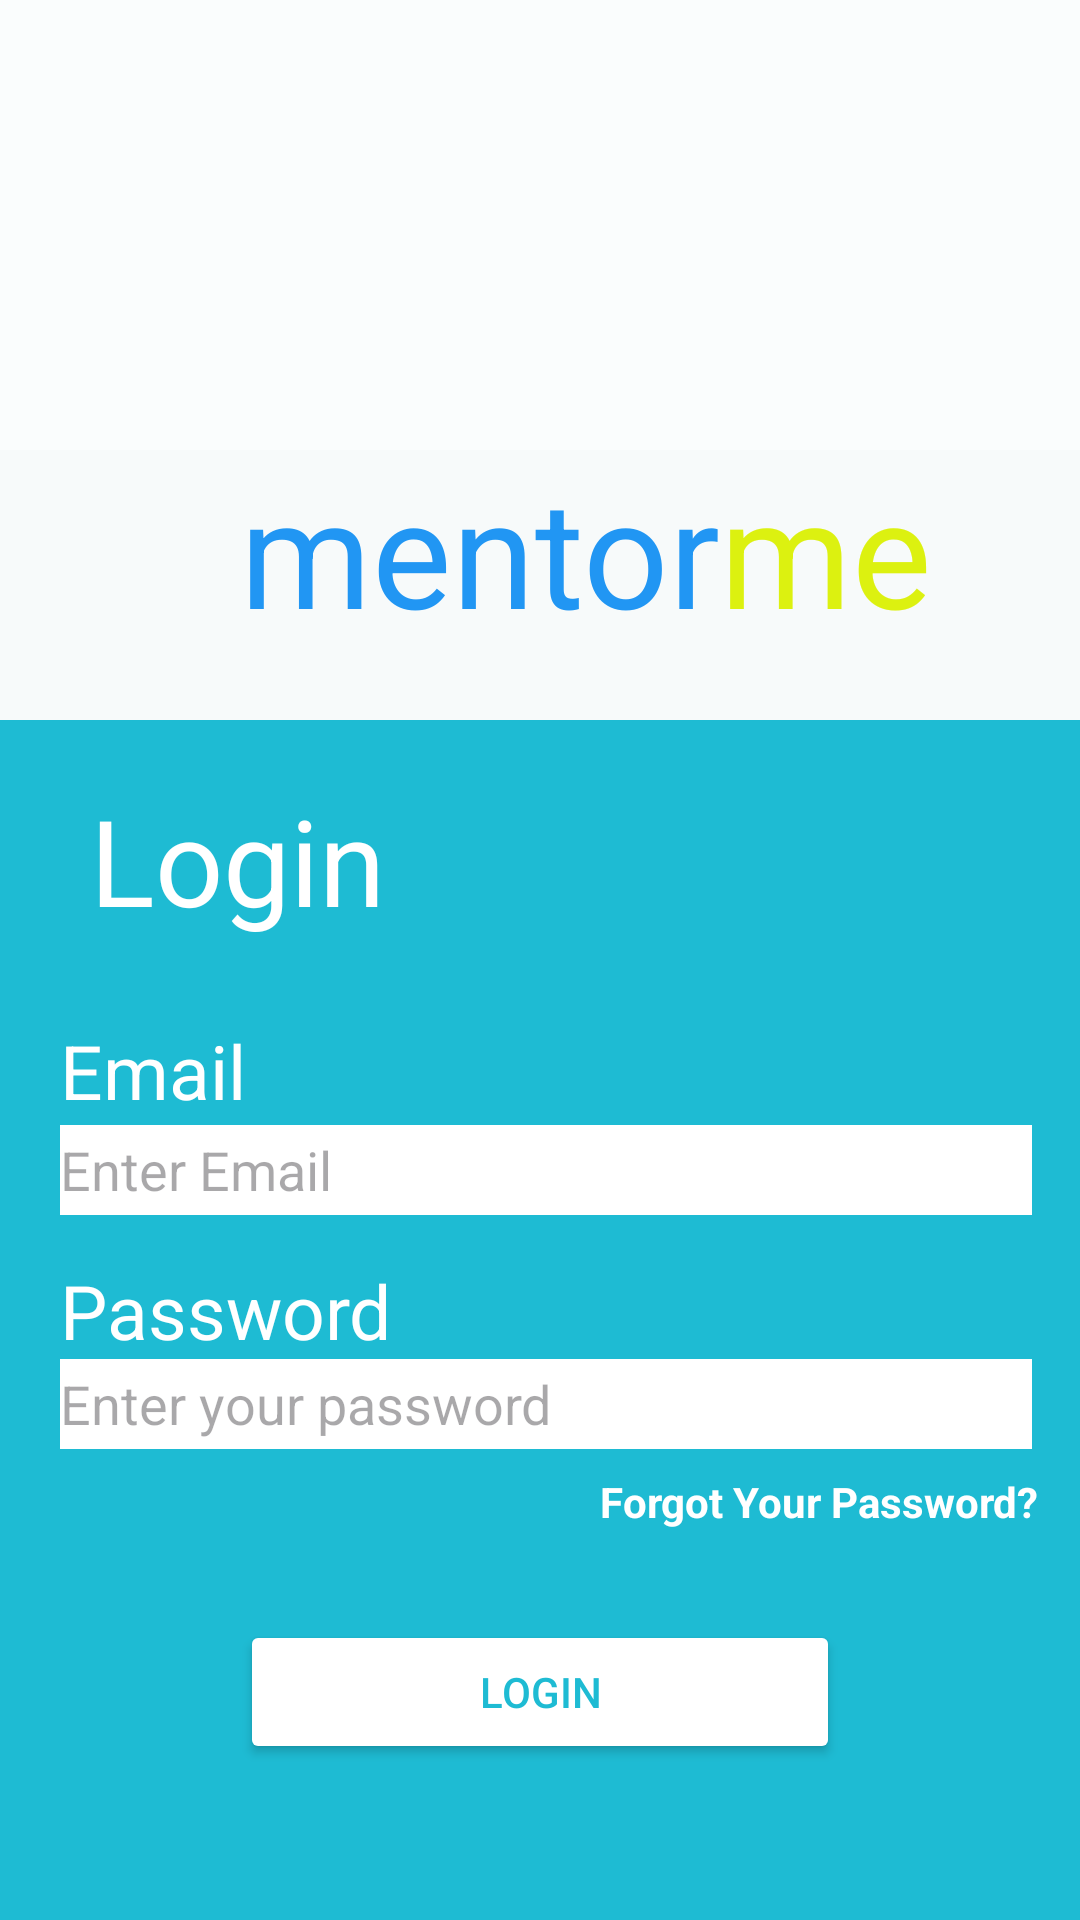

This screen was rendered from an Android layout file. Write that file and the resources it references.
<!-- AndroidManifest.xml: application theme Theme.Integration -->
<!-- res/layout/screen2.xml -->
<?xml version="1.0" encoding="utf-8"?>
<androidx.constraintlayout.widget.ConstraintLayout xmlns:android="http://schemas.android.com/apk/res/android"
    android:layout_width="match_parent"
    android:layout_height="match_parent"
    xmlns:app="http://schemas.android.com/apk/res-auto">


    <LinearLayout
        android:layout_width="match_parent"
        android:layout_height="match_parent"
        android:background="#FAFDFD"
        android:orientation="vertical">

        <LinearLayout
            android:layout_width="match_parent"
            android:layout_height="90dp"
            android:background="#F7FAFA"
            android:layout_marginTop="150dp"
            android:orientation="horizontal">

            <TextView
                android:layout_width="wrap_content"
                android:layout_height="wrap_content"
                android:layout_marginLeft="80dp"
                android:text="mentor"
                android:textColor="#2196F3"
                android:textSize="50dp" />

            <TextView
                android:layout_width="wrap_content"
                android:layout_height="wrap_content"
                android:text="me"
                android:textColor="#DCF110"
                android:textSize="50dp" />
        </LinearLayout>

        <RelativeLayout
            android:layout_width="match_parent"
            android:layout_height="300dp"
            android:background="#1EBBD3"
            android:orientation="horizontal">

            <TextView
                android:layout_width="wrap_content"
                android:layout_height="wrap_content"
                android:layout_marginStart="30dp"
                android:layout_marginTop="20dp"
                android:text="Login"
                android:textColor="#FFFFFF"
                android:textSize="40sp" />

            <TextView
                android:layout_width="wrap_content"
                android:layout_height="wrap_content"
                android:layout_marginTop="100dp"
                android:layout_marginStart="20dp"
                android:text="Email"
                android:textColor="#FFFFFF"
                android:textSize="25sp" />

            <EditText
                android:id="@+id/editTextEmail"
                android:layout_width="350dp"
                android:background="#FFFFFF"
                android:layout_height="30dp"
                android:hint="Enter Email"
                android:inputType="textEmailAddress"
                android:layout_marginTop="135dp"
                android:layout_marginStart="20dp"
                android:layout_marginEnd="16dp"/>

            <TextView
                android:layout_width="wrap_content"
                android:layout_height="wrap_content"
                android:layout_marginTop="180dp"
                android:layout_marginStart="20dp"
                android:text="Password"
                android:textColor="#FFFFFF"
                android:textSize="25sp" />

            <EditText
                android:id="@+id/editTextPassword"
                android:layout_width="350dp"
                android:layout_height="30dp"
                android:hint="Enter your password"
                android:background="#FFFFFF"
                android:inputType="textPassword"
                android:layout_below="@id/editTextEmail"
                android:layout_marginTop="48dp"
                android:layout_marginStart="20dp"
                android:layout_marginEnd="16dp"/>

            <TextView
                android:id="@+id/textViewForgotPassword"
                android:layout_width="wrap_content"
                android:layout_height="40dp"
                android:text="Forgot Your Password?"
                android:layout_below="@id/editTextPassword"
                android:layout_marginTop="8dp"
                android:layout_marginStart="200dp"
                android:textColor="#FFFFFF"
                android:textStyle="bold"
                android:clickable="true"/>
        </RelativeLayout>

        <RelativeLayout
            android:layout_width="match_parent"
            android:layout_height="190dp"
            android:background="#1EBBD3"
            android:orientation="horizontal">

            <Button
                android:id="@+id/LoginBtn"
                android:layout_width="200dp"
                android:layout_height="wrap_content"
                android:text="Login"
                android:textColor="#1EBBD3"
                android:backgroundTint="#FFFFFF"
                android:layout_marginTop="0dp"
                android:layout_centerHorizontal="true"
                android:layout_marginEnd="16dp"/>

            <TextView
                android:layout_width="wrap_content"
                android:layout_height="wrap_content"
                android:layout_marginTop="130dp"
                android:layout_marginStart="90dp"
                android:text="Don’t have an account?"
                android:textSize="16sp"
                android:textColor="#FFFFFF"/>


            <TextView
                android:id="@+id/textViewSignUp"
                android:layout_width="wrap_content"
                android:layout_height="wrap_content"
                android:text="Sign Up"
                android:layout_marginTop="129dp"
                android:layout_marginStart="260dp"
                android:textSize="17sp"
                android:textStyle="bold"
                android:textColor="#2196F3"
                android:clickable="true"/>

        </RelativeLayout>

    </LinearLayout>

</androidx.constraintlayout.widget.ConstraintLayout>
<!-- resources referenced by this layout -->
<resources>
  <style name="Theme.Integration" parent="Base.Theme.Integration" />
  <style name="Base.Theme.Integration" parent="Theme.Material3.DayNight.NoActionBar">
          
          
      </style>
</resources>
